Run: headless pygame with SDL's dummy video driver; simulated clock (each Clock.tick advances the game by its frame time, no real sleeping); random seed 0; keys injected as events and as key.get_pressed() state; no mouse input.
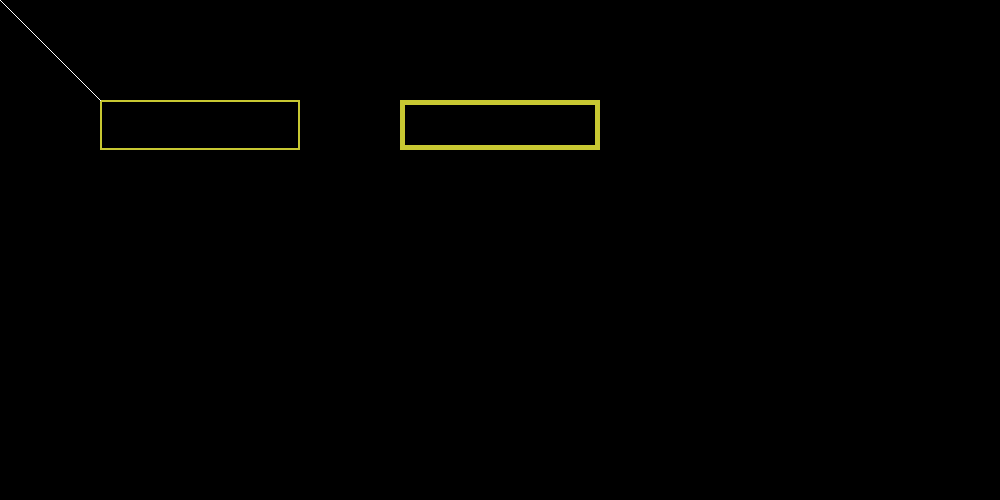
Frame 1 of 2 · flips 1–60 · no input
Frame 2 of 2 · flips 61–180 · tapped SPACE, RETURN · held RIGHT (→), D (game ended) · screen unchanged from frame 1, image omitted

The pygame program that drew these frames:

import pygame

pygame.init()
screen = pygame.display.set_mode((1000, 500), flags=pygame.RESIZABLE, display=0)
pygame.display.set_caption("Titre")

running = True

r1 = pygame.Rect(100, 100, 200, 50)
r2 = pygame.Rect(200, 100, 200, 50)

print(dir(r1))
print(r1)
if r1.colliderect(r2):
    print("collision")
else:
    print()
white = (255, 255, 255)

while running:
    pygame.draw.rect(screen, (200, 200, 50), r1, width=2)
    pygame.draw.rect(screen, (200, 200, 50), (400, 100, 200, 50), width=5)
    pygame.draw.line(screen, white, (0, 0), (100, 100))
    pygame.display.update()

    for event in pygame.event.get():
        if event.type == pygame.KEYUP:
            running = False
        else:
            pass
            # print(event)

pygame.quit()
